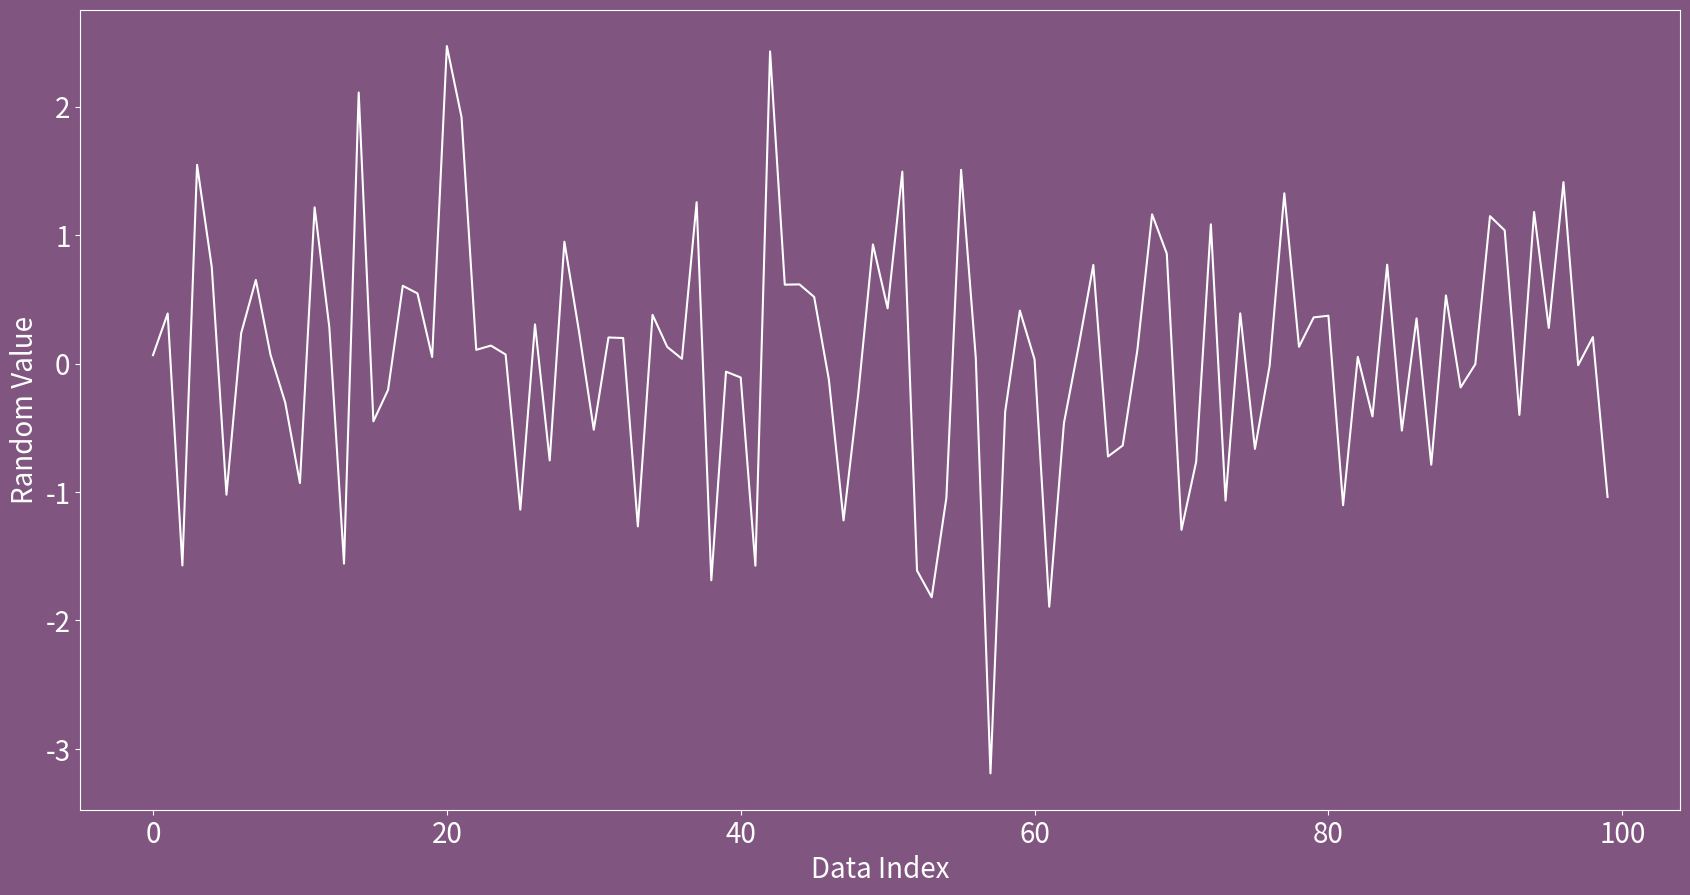

This figure's Python source:
# 0~255 사이의 색상값을 이용하기
import matplotlib.pyplot as plt
from matplotlib.figure import Figure
from matplotlib.axes import Axes
from matplotlib.spines import Spine
import numpy as np


# 0~255 사이의 값을 받아들여 0~1 사이의 값을 되돌리는 함수
convert255to1 = lambda *RGB255: [c / 255 for c in RGB255]

# PPT의 바탕색과 동일한 색상을 사용한다.
ppt_color = convert255to1(128, 85, 128)

label_font_dict = dict(color='w', fontsize=20)  # 흰색

# Figure와 차트 영역의 배경색을 변경한다
fig: Figure = plt.figure(figsize=(20, 10), facecolor=ppt_color)
ax: Axes = fig.add_subplot(facecolor=ppt_color)

ax.plot(np.random.normal(0, 1, (100,)), color='w')
ax.set_xlabel("Data Index", fontdict=label_font_dict)
ax.set_ylabel("Random Value", fontdict=label_font_dict)
ax.tick_params(colors='w', labelsize=20)

spine: Spine
for spine_loc, spine in ax.spines.items():
    spine.set_color('w')
    
fig.subplots_adjust(bottom=0.1, top=0.9,
                    left=0.1, right=0.9)

fig.show()
